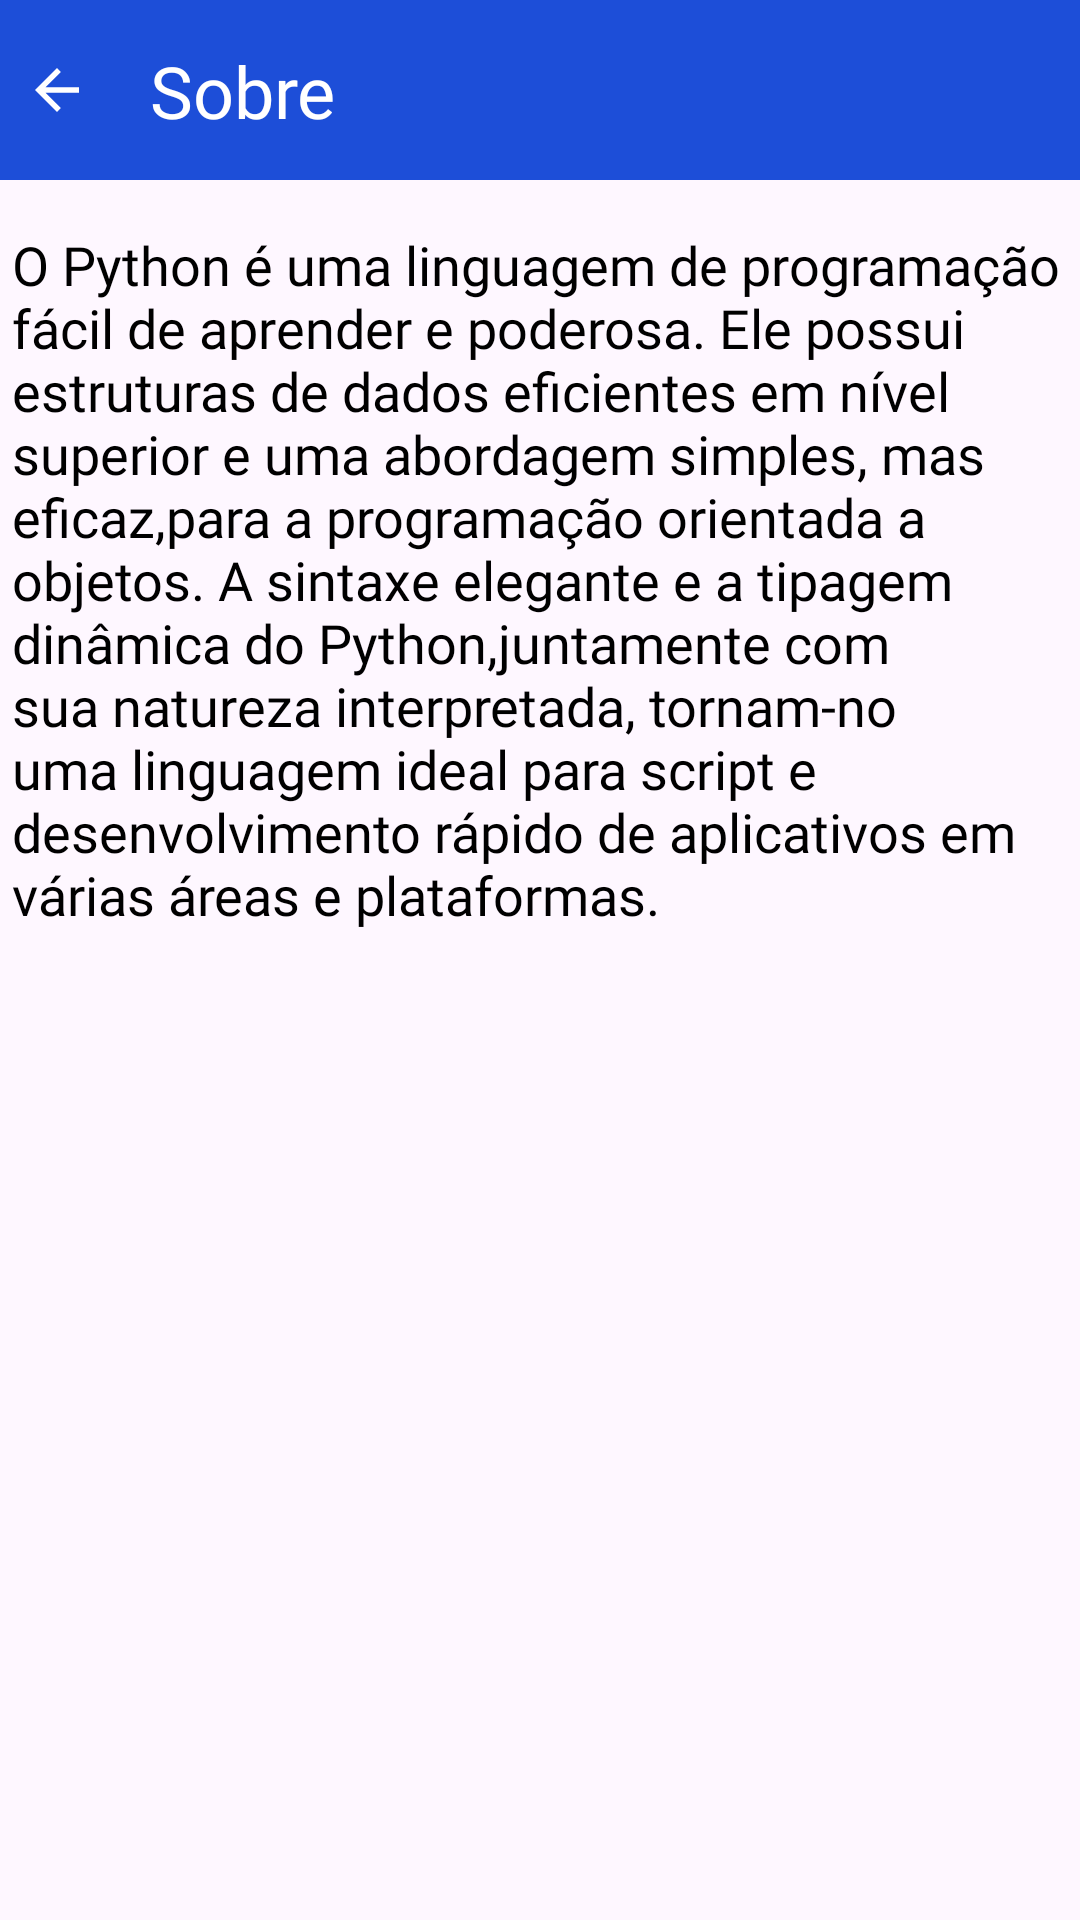

Android layout source for this screen:
<!-- AndroidManifest.xml: activity theme Theme.PythonDeBolso.NoActionBar -->
<!-- res/layout/activity_about.xml -->
<?xml version="1.0" encoding="utf-8"?>
<androidx.constraintlayout.widget.ConstraintLayout xmlns:android="http://schemas.android.com/apk/res/android"
    xmlns:app="http://schemas.android.com/apk/res-auto"
    xmlns:tools="http://schemas.android.com/tools"
    android:layout_width="match_parent"
    android:layout_height="match_parent"
    tools:context=".AboutActivity">

    <View
        android:id="@+id/navbar"
        android:layout_width="match_parent"
        android:layout_height="60dp"
        android:background="@color/blue"
        app:layout_constraintTop_toTopOf="parent"
        app:layout_constraintStart_toStartOf="parent"
        app:layout_constraintEnd_toEndOf="parent"
        tools:ignore="MissingConstraints" />

    <androidx.appcompat.widget.AppCompatImageView
        app:layout_constraintTop_toTopOf="parent"
        app:layout_constraintStart_toStartOf="parent"
        app:layout_constraintBottom_toBottomOf="@id/navbar"
        android:layout_marginStart="8dp"
        android:layout_width="wrap_content"
        android:layout_height="wrap_content"
        android:src="@drawable/baseline_arrow_back_24"
        android:tint="@color/white"
        tools:ignore="MissingConstraints" />

    <com.google.android.material.textview.MaterialTextView
        android:id="@+id/txt_register_login"
        android:layout_width="wrap_content"
        android:layout_height="wrap_content"
        app:layout_constraintTop_toTopOf="parent"
        android:text="@string/about"
        android:textColor="@color/white"
        android:textSize="24sp"
        android:fontFamily="@font/bold"
        app:layout_constraintStart_toStartOf="parent"
        android:layout_marginStart="50dp"
        app:layout_constraintBottom_toBottomOf="@id/navbar"
        />

    <ImageView
        android:id="@+id/image"
        app:layout_constraintTop_toBottomOf="@id/navbar"
        app:layout_constraintStart_toStartOf="parent"
        app:layout_constraintEnd_toEndOf="parent"
        android:layout_width="wrap_content"
        android:layout_height="wrap_content"
        android:adjustViewBounds="true"
        android:src="@drawable/about_background_image"
        tools:ignore="MissingConstraints" />

    <com.google.android.material.textview.MaterialTextView
        android:id="@+id/textBase"
        android:layout_width="0dp"
        android:layout_height="wrap_content"
        android:fontFamily="@font/normal"
        android:layout_marginStart="4dp"
        android:text="@string/text_about"
        android:textColor="@color/black"
        android:textSize="18sp"
        android:autoSizeStepGranularity="2sp"
        android:autoSizeTextType="uniform"
        android:adjustViewBounds="true"
        app:layout_constraintEnd_toEndOf="parent"
        app:layout_constraintHorizontal_bias="0.0"
        android:layout_marginTop="16dp"
        app:layout_constraintStart_toStartOf="parent"
        app:layout_constraintTop_toBottomOf="@id/image" />

</androidx.constraintlayout.widget.ConstraintLayout>
<!-- resources referenced by this layout -->
<resources>
  <color name="black">#FF000000</color>
  <color name="blue">#1d4ed8</color>
  <color name="white">#FFFFFFFF</color>
  <!-- drawable baseline_arrow_back_24 (drawable) -->
  <vector android:autoMirrored="true" android:height="22dp"
      android:tint="#FFFFFF" android:viewportHeight="24"
      android:viewportWidth="24" android:width="22dp" xmlns:android="http://schemas.android.com/apk/res/android">
      <path android:fillColor="@android:color/white" android:pathData="M20,11H7.83l5.59,-5.59L12,4l-8,8 8,8 1.41,-1.41L7.83,13H20v-2z"/>
  </vector>
  <string name="about">Sobre</string>
  <string name="text_about">O Python é uma linguagem de programação fácil de aprender e poderosa.
          Ele possui estruturas de dados eficientes em nível superior e uma abordagem simples,
          mas eficaz,para a programação orientada a objetos. A sintaxe elegante e a tipagem
          dinâmica do Python,juntamente com sua natureza interpretada, tornam-no uma linguagem
          ideal para script e desenvolvimento rápido de aplicativos em várias áreas e
          plataformas.</string>
  <style name="Theme.PythonDeBolso.NoActionBar">
          <item name="windowActionBar">false</item>
          <item name="windowNoTitle">true</item>
      </style>
</resources>
